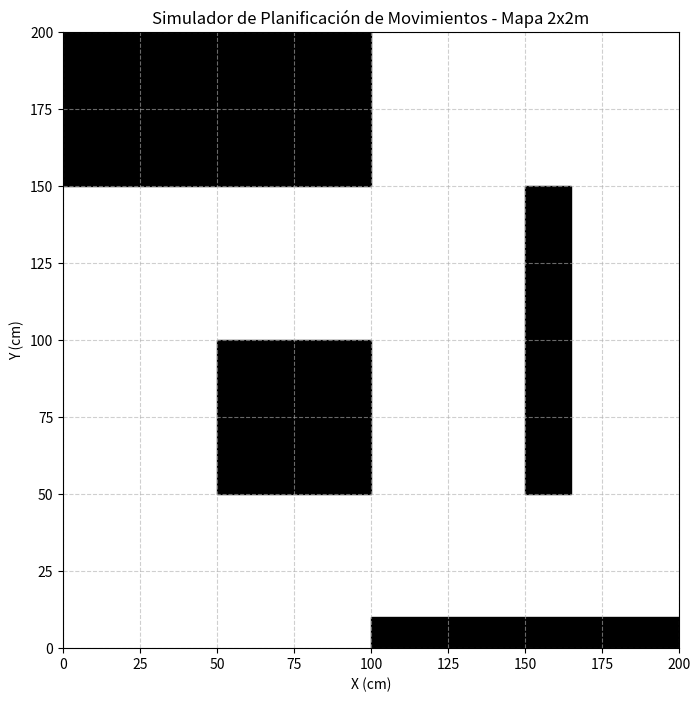
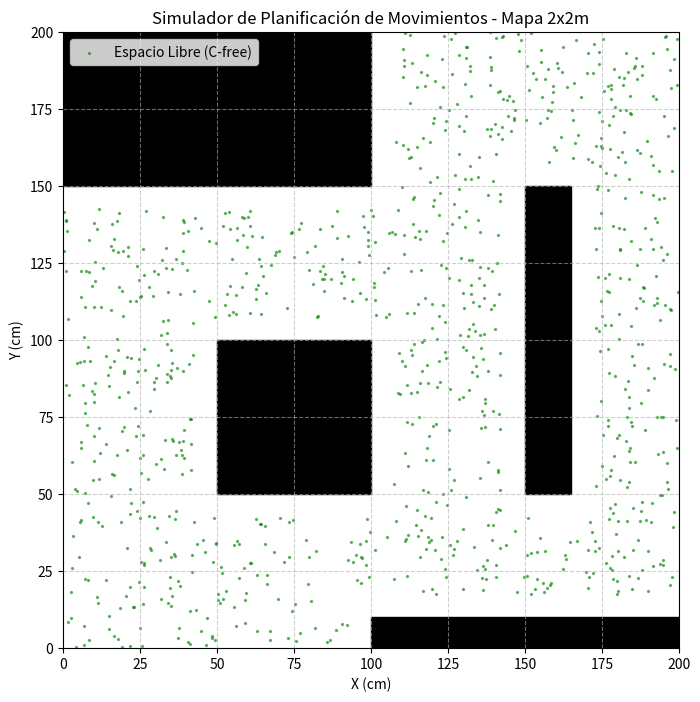
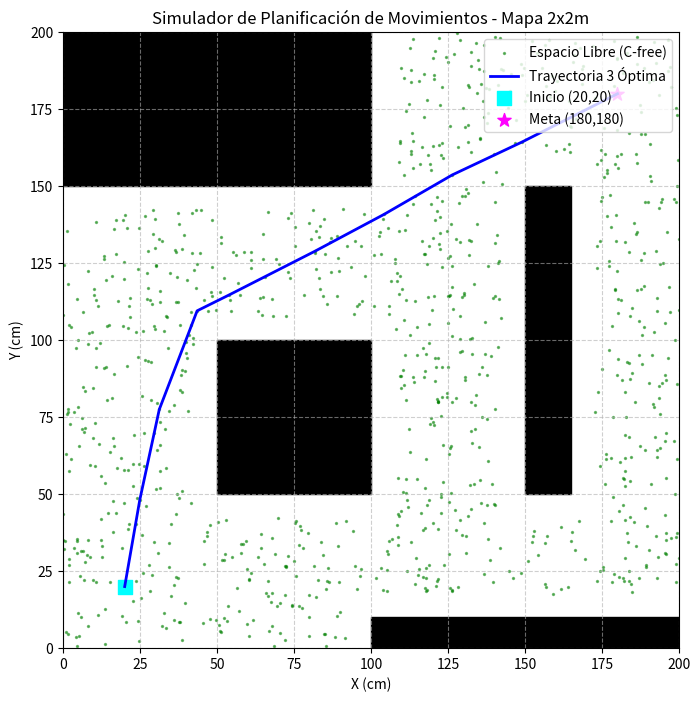

These figures' Python source, in order:
import matplotlib.pyplot as plt
import matplotlib.patches as patches
import random
import networkx as nx
import math

# Configuración del Mapa (200x200 cm = 2x2 metros)
FIG_SIZE = 200

# Definición de obstáculos: (x_inicio, y_inicio, ancho, alto)
# Basado en la imagen de tu tarea
obstaculos = [
    (0, 150, 100, 50),  # Rectángulo superior izquierdo
    (50, 50, 50, 50),  # Rectángulo central
    (150, 50, 15, 100),  # Rectángulo vertical derecha (0.15 de ancho)
    (100, 0, 100, 10)  # Rectángulo inferior (0.1 de alto)
]


def es_colision(x, y, radio_robot=7.5):
    """
    Verifica si un punto (x,y) choca con un obstáculo.
    'radio_robot' infla los obstáculos (C-Space) para que el robot no roce.
    """
    for (ox, oy, w, h) in obstaculos:
        # Inflamos el área del obstáculo con el radio del robot
        if (ox - radio_robot) <= x <= (ox + w + radio_robot) and \
                (oy - radio_robot) <= y <= (oy + h + radio_robot):
            return True

    # También checamos si se sale del mapa de 2x2m
    if x < 0 or x > 200 or y < 0 or y > 200:
        return True

    return False


def dibujar_mapa():
    fig, ax = plt.subplots(figsize=(8, 8))

    # Dibujar obstáculos en negro
    for (ox, oy, w, h) in obstaculos:
        rect = patches.Rectangle((ox, oy), w, h, linewidth=1, edgecolor='black', facecolor='black')
        ax.add_patch(rect)

    # Configurar límites del mapa
    ax.set_xlim(0, 200)
    ax.set_ylim(0, 200)
    ax.set_aspect('equal')
    plt.grid(True, linestyle='--', alpha=0.6)
    plt.title("Simulador de Planificación de Movimientos - Mapa 2x2m")
    plt.xlabel("X (cm)")
    plt.ylabel("Y (cm)")
    return ax


# PRUEBA: Dibujar el mapa
ax = dibujar_mapa()
plt.show()


def generar_1000_nodos(n=1000):
    nodos_libres = []
    nodos_colision = []

    while len(nodos_libres) < n:
        # Generar coordenadas al azar en el mapa de 200x200
        x = random.uniform(0, 200)
        y = random.uniform(0, 200)

        if es_colision(x, y):
            nodos_colision.append((x, y))
        else:
            nodos_libres.append((x, y))

    return nodos_libres, nodos_colision


# --- ACTUALIZACIÓN DEL DIBUJO ---
ax = dibujar_mapa()
libres, colisiones = generar_1000_nodos(1000)

# Dibujar nodos libres en verde (pequeños)
x_l, y_l = zip(*libres)
ax.scatter(x_l, y_l, c='green', s=2, alpha=0.5, label='Espacio Libre (C-free)')

# Opcional: Dibujar algunos de colisión en rojo para mostrar que el algoritmo funciona
# x_c, y_c = zip(*colisiones[:100])
# ax.scatter(x_c, y_c, c='red', s=2, alpha=0.3)

plt.legend()
plt.show()



# --- 1. CONFIGURACIÓN DE TRAYECTORIA ---
INICIO = (20, 20)
META = (180, 180)


def distancia(n1, n2):
    """Calcula la distancia euclidiana entre dos nodos."""
    return math.hypot(n1[0] - n2[0], n1[1] - n2[1])


def colision_linea(n1, n2, pasos=20):
    """
    Local Planner: Verifica si una línea recta entre dos nodos choca con un obstáculo.
    Interpola 'pasos' puntos a lo largo de la línea y usa tu función es_colision.
    """
    for i in range(pasos + 1):
        t = i / pasos
        x = n1[0] + t * (n2[0] - n1[0])
        y = n1[1] + t * (n2[1] - n1[1])
        # Usamos el radio seguro de 7.5cm que ya tenías
        if es_colision(x, y, radio_robot=7.5):
            return True  # ¡Choca!
    return False  # Camino libre


def planificar_trayectoria(nodos_libres, inicio, meta, radio_conexion=35):
    """
    Construye el Grafo PRM y usa el Algoritmo A* para encontrar la ruta óptima.
    """
    # 1. Asegurar que inicio y meta estén en la lista de nodos
    nodos = nodos_libres.copy()
    if inicio not in nodos: nodos.append(inicio)
    if meta not in nodos: nodos.append(meta)

    # 2. Inicializar el Grafo
    G = nx.Graph()
    for n in nodos:
        G.add_node(n)

    print("Construyendo aristas (Edges)... esto puede tardar unos segundos.")

    # 3. Conectar nodos cercanos (Crear el PRM)
    for i, n1 in enumerate(nodos):
        for n2 in nodos[i + 1:]:
            dist = distancia(n1, n2)
            # Solo intentamos conectar si están a menos de 'radio_conexion' cm
            if dist < radio_conexion:
                # Si la línea recta entre ellos no choca, creamos un "Edge"
                if not colision_linea(n1, n2):
                    G.add_edge(n1, n2, weight=dist)

    # 4. Búsqueda de la ruta óptima usando Algoritmo de Dijkstra / A*
    try:
        ruta = nx.shortest_path(G, source=inicio, target=meta, weight='weight')
        print(f"¡Ruta encontrada! Consiste en {len(ruta)} nodos.")
        return ruta, G
    except nx.NetworkXNoPath:
        print("Error: No se encontró un camino válido. Intenta generar más nodos.")
        return None, G

# ==========================================================
# EJECUCIÓN PRINCIPAL DEL SIMULADOR
# ==========================================================

# 1. Dibujar el mapa base
ax = dibujar_mapa()

# 2. Generar los nodos
print("Generando nodos...")
libres, colisiones = generar_1000_nodos(1000)

# Dibujar nodos libres (Aseguramos que tenga el parámetro 'label')
x_l, y_l = zip(*libres)
ax.scatter(x_l, y_l, c='green', s=2, alpha=0.5, label='Espacio Libre (C-free)')

# 3. Planificar la trayectoria
ruta_optima, grafo = planificar_trayectoria(libres, INICIO, META, radio_conexion=35)

# 4. Dibujar la ruta si fue exitosa
if ruta_optima:
    rx, ry = zip(*ruta_optima)
    ax.plot(rx, ry, color='blue', linewidth=2, label='Trayectoria 3 Óptima')
    ax.scatter(*INICIO, color='cyan', s=100, marker='s', label='Inicio (20,20)')
    ax.scatter(*META, color='magenta', s=100, marker='*', label='Meta (180,180)')
else:
    print("No se dibujará la ruta porque el algoritmo no encontró un camino.")

# 5. Mostrar la gráfica (¡Solo debe haber UN legend y UN show al final de todo el archivo!)
plt.legend(loc='upper right') # loc='upper right' acomoda el cuadro arriba a la derecha
plt.show()

# ==========================================================
# TRADUCTOR A COMANDOS DE LEGO NXT (CINEMÁTICA INVERSA)
# ==========================================================
import math


def generar_receta_nxt(ruta, radio_llanta=2.7, grados_giro_360=595):
    print("\n" + "=" * 50)
    print("MOVIMIENTOS PARA LEGO NXT")
    print("=" * 50)

    if not ruta or len(ruta) < 2:
        print("La ruta está vacía o es demasiado corta.")
        return

    # Asumimos que el robot empieza posicionado mirando hacia el primer nodo (Tramo 1)
    dx_inicial = ruta[1][0] - ruta[0][0]
    dy_inicial = ruta[1][1] - ruta[0][1]
    angulo_actual_rad = math.atan2(dy_inicial, dx_inicial)

    print(f"0. Coloca el robot en Inicio {ruta[0]}.")
    print(f"   IMPORTANTE: Alinea el frente del robot para que apunte")
    print(f"   directamente hacia la coordenada {ruta[1]}.\n")

    for i in range(len(ruta) - 1):
        p1 = ruta[i]
        p2 = ruta[i + 1]

        # 1. Calcular distancia lineal y grados de motor para avanzar
        distancia_cm = math.hypot(p2[0] - p1[0], p2[1] - p1[1])
        circunferencia = 2 * math.pi * radio_llanta
        grados_avance = (distancia_cm / circunferencia) * 360

        print(f"  [Bloque MOVE {i + 1}] De {p1} a {p2}:")
        print(f"   -> AVANZAR: {distancia_cm:.1f} cm")
        print(f"       NXT: Volante al Centro (0) | Duración: {int(grados_avance)} Grados")

        # 2. Calcular ángulo para el siguiente tramo (si no es el último punto)
        if i < len(ruta) - 2:
            p3 = ruta[i + 2]
            dx = p3[0] - p2[0]
            dy = p3[1] - p2[1]
            angulo_nuevo_rad = math.atan2(dy, dx)

            # Calcular la diferencia de ángulo
            delta_angulo_rad = angulo_nuevo_rad - angulo_actual_rad

            # Normalizar el ángulo para que no dé giros innecesarios (ej. girar 270 en vez de -90)
            delta_angulo_rad = (delta_angulo_rad + math.pi) % (2 * math.pi) - math.pi
            delta_angulo_deg = math.degrees(delta_angulo_rad)

            # Calcular grados del motor usando TU calibración empírica (595 grados para 1 vuelta)
            grados_giro_motor = (abs(delta_angulo_deg) / 360.0) * grados_giro_360
            direccion_giro = "DERECHA" if delta_angulo_deg < 0 else "IZQUIERDA"

            # Solo imprimir el giro si es mayor a 1 grado (para evitar micro-ajustes)
            if abs(delta_angulo_deg) > 1.0:
                print(f"\n    [Bloque MOVE de Giro]")
                print(f"   -> GIRAR A LA {direccion_giro}: {abs(delta_angulo_deg):.1f}° (sobre su eje)")
                print(f"       NXT: Volante al Extremo (100) | Duración: {int(grados_giro_motor)} Grados\n")

            angulo_actual_rad = angulo_nuevo_rad

    print("=" * 50)
    print(" LLEGADA A LA META")
    print("=" * 50)


# Llama a la función al final de tu script enviando la ruta que el A* encontró
generar_receta_nxt(ruta_optima)
